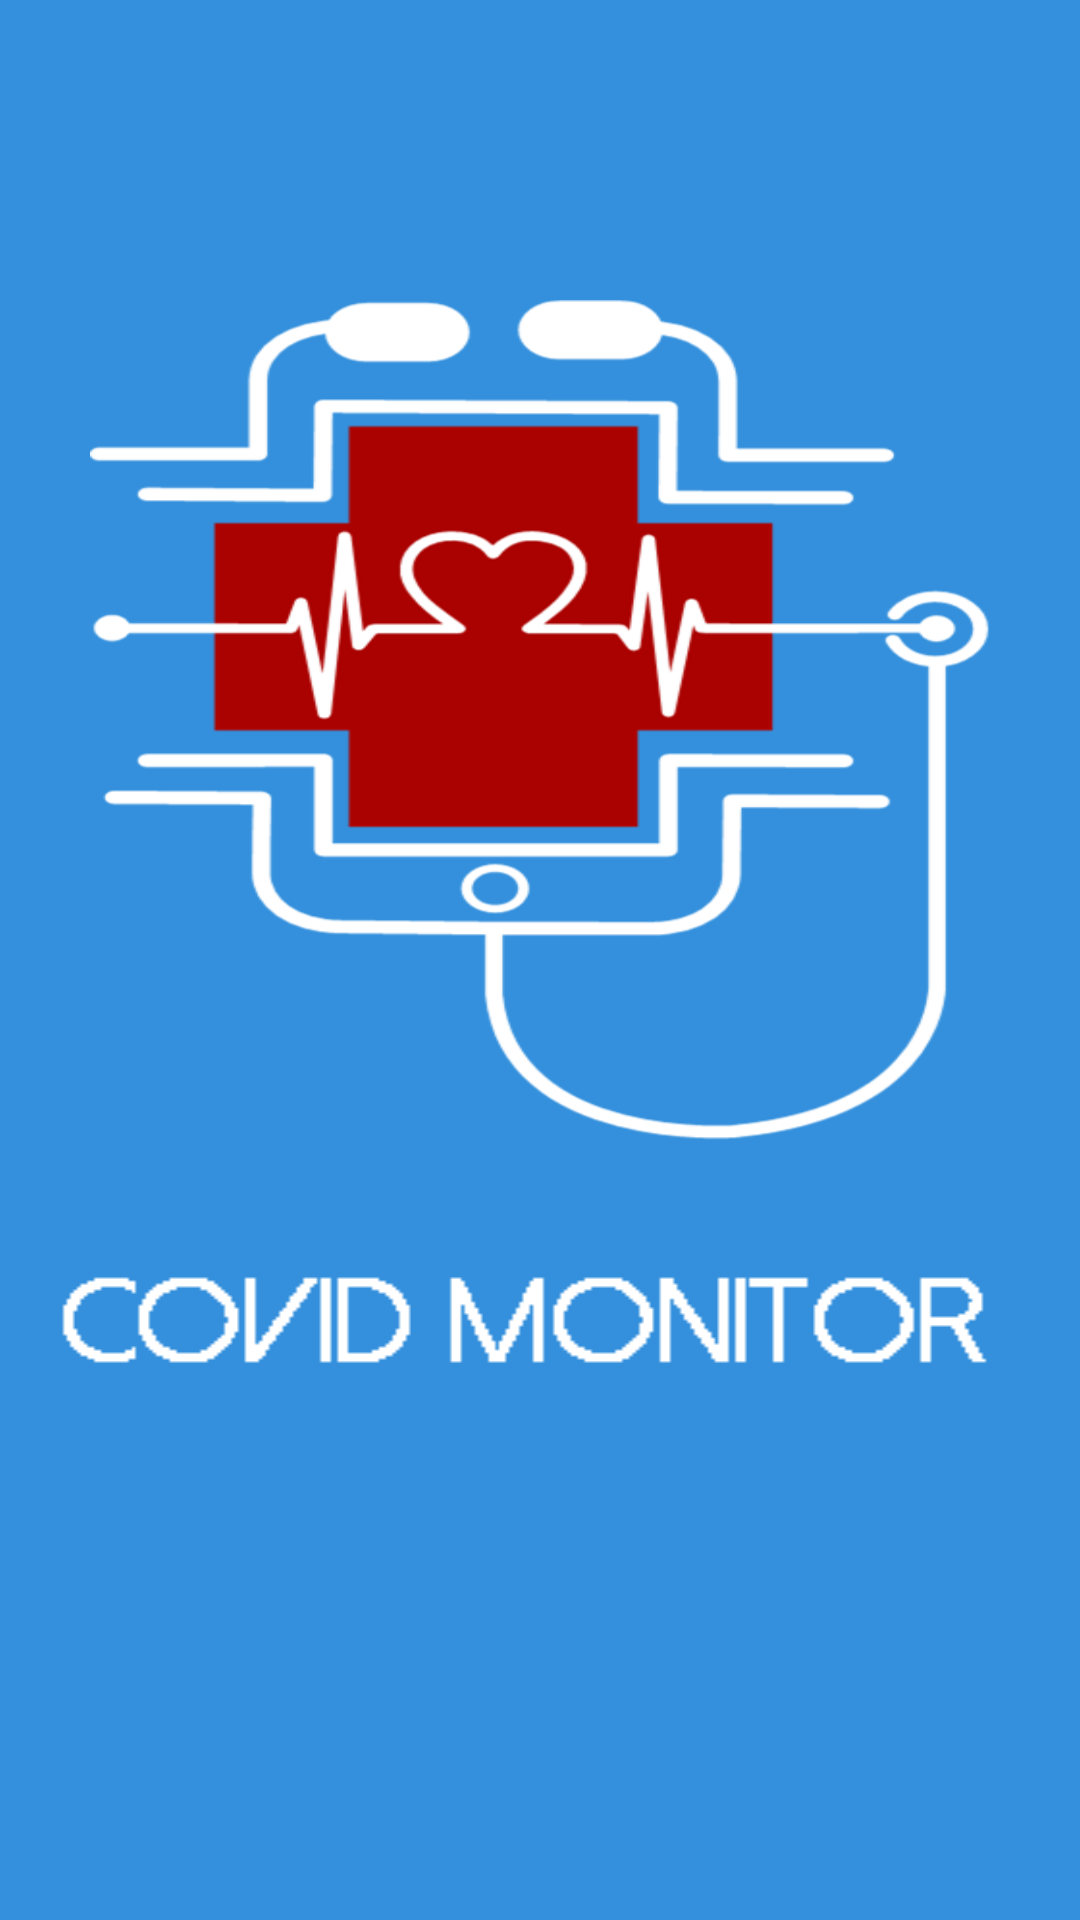

This screen was rendered from an Android layout file. Write that file and the resources it references.
<!-- AndroidManifest.xml: activity theme SplashScreen -->
<!-- res/layout/activity_splash_screen.xml -->
<?xml version="1.0" encoding="utf-8"?>
<androidx.constraintlayout.widget.ConstraintLayout xmlns:android="http://schemas.android.com/apk/res/android"
    xmlns:app="http://schemas.android.com/apk/res-auto"
    xmlns:tools="http://schemas.android.com/tools"
    android:layout_width="match_parent"
    android:layout_height="match_parent"
    tools:context=".SplashScreen">

    <ProgressBar
        android:id="@+id/progressBar"
        style="?android:attr/progressBarStyle"
        android:layout_width="wrap_content"
        android:layout_height="wrap_content"
        app:layout_constraintBottom_toBottomOf="parent"
        app:layout_constraintEnd_toEndOf="parent"
        app:layout_constraintHorizontal_bias="0.498"
        app:layout_constraintStart_toStartOf="parent"
        app:layout_constraintTop_toTopOf="parent"
        app:layout_constraintVertical_bias="0.866" />
</androidx.constraintlayout.widget.ConstraintLayout>
<!-- resources referenced by this layout -->
<resources>
  <style name="SplashScreen" parent="Theme.AppCompat.NoActionBar">
          <item name="android:windowBackground">@drawable/splash_screen</item>
      </style>
  <!-- drawable splash_screen (drawable) -->
  <?xml version="1.0" encoding="utf-8"?>
  <layer-list android:opacity="opaque"
      xmlns:android="http://schemas.android.com/apk/res/android" >
      <item android:drawable="@color/bluelite"/>
      <item android:drawable="@drawable/logo_app"
          android:top="100dp"
          android:bottom="260dp"
          android:left="30dp"
          android:right="30dp"/>
      <item android:drawable="@drawable/app_name_text"
          android:gravity="bottom"
          android:bottom="160dp"
          android:left="20dp"
          android:right="20dp"/>
  </layer-list>
  <color name="bluelite">#3490dc</color>
  <!-- drawable logo_app: png bitmap (drawable, 35475 bytes) -->
  <!-- drawable app_name_text: png bitmap (drawable, 590 bytes) -->
</resources>
